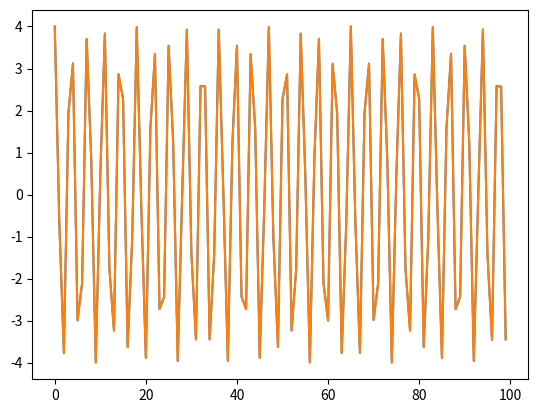

Recreate this plot in Python.
import matplotlib.pyplot as plt
import math
import numpy
import scipy

def sinc(x) :
    if x == 0: 
        return 1
    return math.sin(x)/x

def return_signal(Ar, L1, L2, N, R, Vrad, lam, theta, fc, frot, t) :
    '''
    returns the amplitude of the radio waves received from a drone,
    according to the provided equation at a given time t
    '''
    # sigma is the variable that holds the result of the summation
    sigma = 0
    for n in range(N) :
        sigma += math.e**( \
            -1j * 4 * math.pi / lam * \
            ((L1+L2)/2) * \
                math.cos(theta) * \
                math.sin(2 * math.pi * frot * t + (2*math.pi*n)/N) 
        ) * sinc( \
            (math.pi*4/lam) * \
            ((L2-L1)/2) * \
            math.cos(theta) * \
            math.sin( ( (2*math.pi) * (frot * t + n/N) ) ) \
        )
       
    return Ar*math.e**(1j*(2*math.pi*fc*t - ( ( (4*math.pi)/lam) * (R+Vrad*t) )  ) ) * sigma

def return_signal_array(Ar, L1, L2, N, R, Vrad, lam, theta, fc, frot, t):
    ''' (num, num, num, num, num, num, num, num, num, num, numpy.ndarray) -> numpy.ndarray

    A NOTE ABOUT INPUTS: "num" means integer or float, and there are 11 parameters in total.

    returns the amplitudes of the received signal from a monitored drone
    as in return_signal(), except this one takes and returns an ndarray
    with the complete time-series dataset to:
        a) make the STFT easier to perform in one go, since scipi already has
            a compatible funtion
        b) make computing a big set of these data a lot faster.

    t is all the intervals at which the return signal is measured, for n measurements
    t.shape = (n,).
    I.e. if the measurements are taken regularly, all the values of t
    could just be equally spaced increasing numbers.

    the returned ndarray time-series data related to the value of t at the
    corresponding index, so e.g. plotting a graph should be done using both.
    e.g. if r = what is returned, then:
    r.shape = t.shape
    r[n] = return_signal(... t[n])

    NOTE: the ellipses above are simply used to represent all the other parameters
    that must be passed, in order to improve readability.
    '''
 
    sigma = numpy.zeros(t.shape, dtype=complex)
    for n in range(N) :
        sigma += numpy.exp( \
            -1j * 4 * numpy.pi / lam * \
            ((L1+L2)/2) * \
                numpy.cos(theta) * \
                numpy.sin(2 * numpy.pi * frot * t + (2*numpy.pi*n)/N) 
        ) * numpy.sinc( \
            (numpy.pi*4/lam) * \
            ((L2-L1)/2) * \
            numpy.cos(theta) * \
            numpy.sin( ( (2*numpy.pi) * (frot * t + n/N) ) ) \
        )
       
    return Ar*numpy.exp(1j*(2*numpy.pi*fc*t - 4*numpy.pi/lam * (R + Vrad * t)) ) * sigma   

# SCRIPT FOR TESTING THE ABOVE


time = []
output = []

Ar = 1
L1 = 1
L2 = 0
N = 4
R = 0
Vrad = 1

theta = math.pi/2 #depression angle say 30deg
fc = 60e9 #Frequency, open question to find best frequency
lam = 299792458/fc #wavelength wavelength = c / frequency
fs = 1 #sampling frequency
frot = 500 #frequency of drone prop rotation


for i in range(100):
    time.append(i)
    output.append(return_signal(Ar, L1, L2, N, R, Vrad, lam, theta, fc, frot, fs*i))

plt.plot(time, output)
plt.show()

time_array = numpy.arange(100)
plt.plot(time_array, return_signal_array(Ar, L1, L2, N, R, Vrad, lam, theta, fc, frot, time_array))
plt.show()


